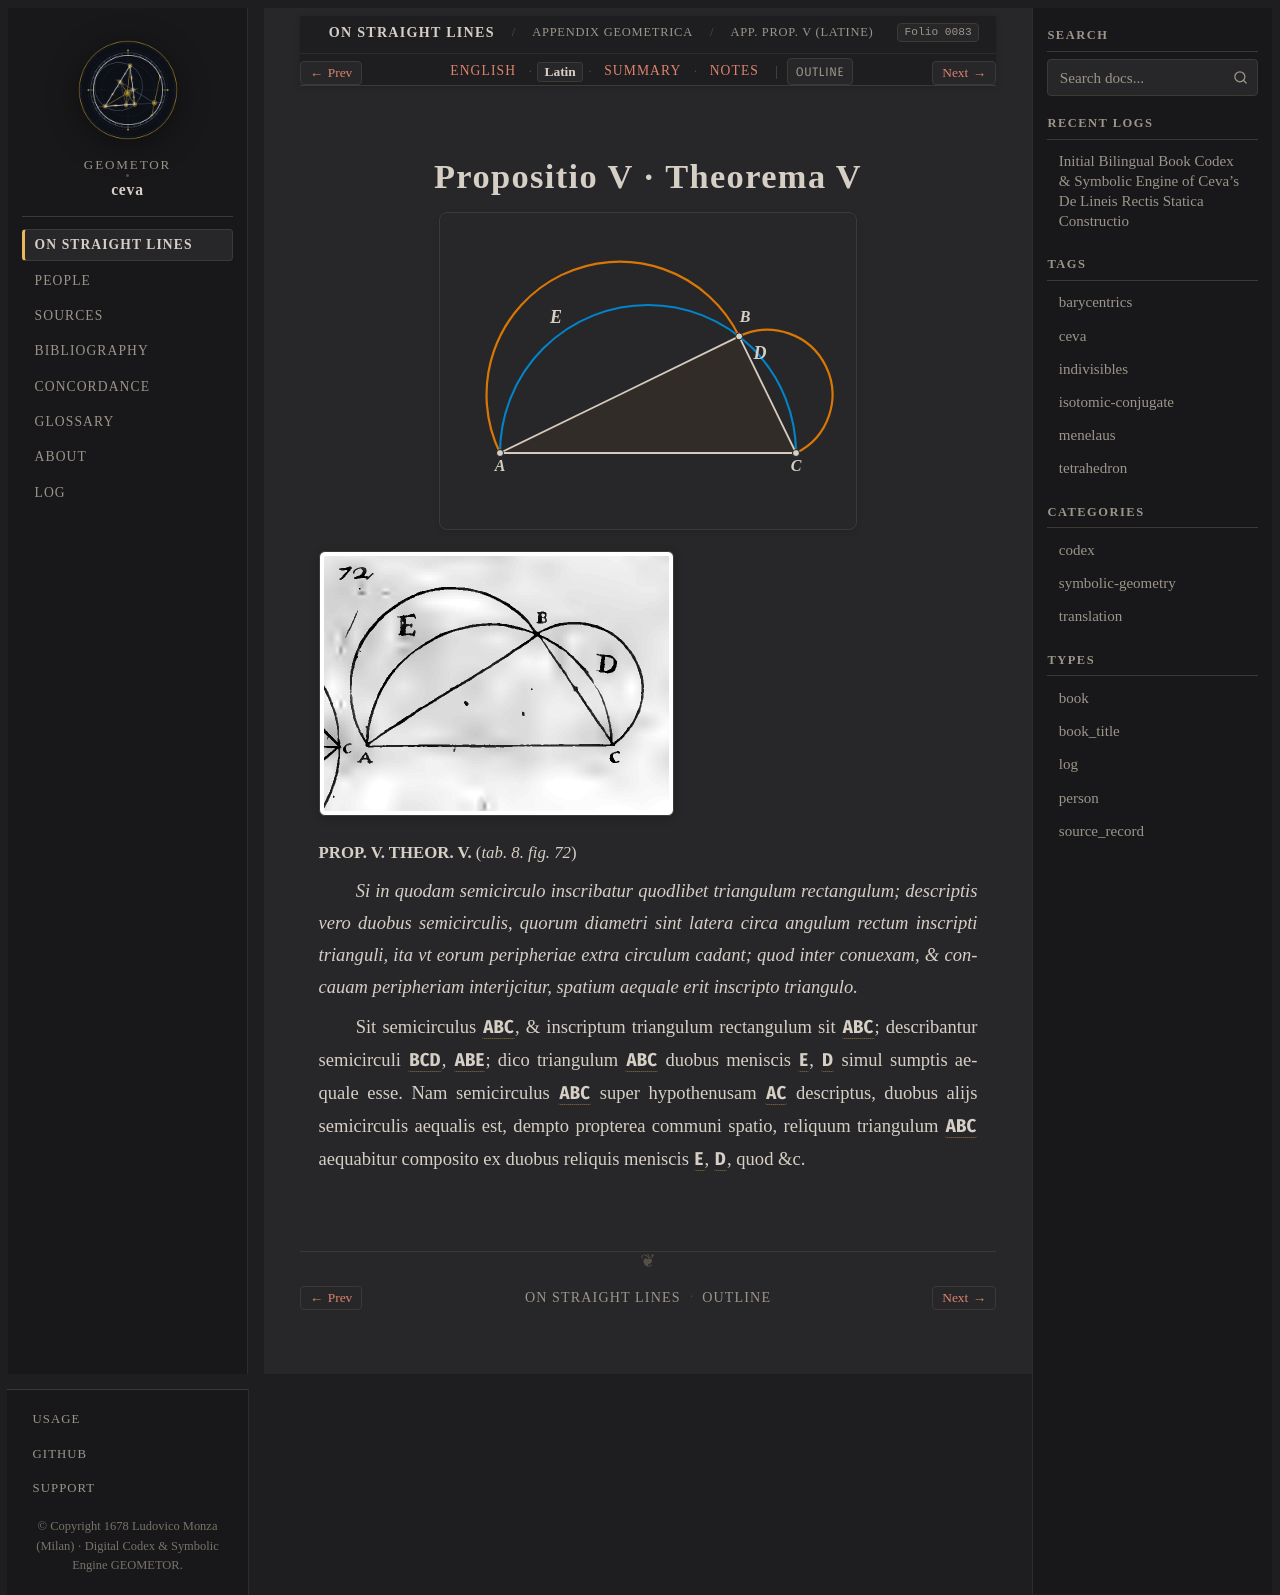

repository: geometor/ceva · page: de_lineis_rectis/appendix_geometrica/prop_05/la.html · generator: sphinx

:layout: book
:order: 5
:canonical_id: appendix_geometrica_prop_05
:breadcrumb_title: App. Prop. V (Latine)
:folio: 0083
:tracks: English: index | Latin: la | Summary: summary | Notes: notes

.. _appendix-geometrica-prop-05-la:

Propositio V · Theorema V
=========================

.. folio:: 0083
   :page: p. 66

.. picture:: 0117.g72.svg
   :alt: Calibrated interactive SVG — Ceva 1678 Tabula IX Fig. 72: Appendix Prop. V Hippocrates Lunes

.. picture:: 0117.g72.png
   :alt: 1678 copperplate Tabula VIII Fig. 72: Two lunes E and D equal to any right triangle ABC

.. rst-class:: latin-source

**PROP. V. THEOR. V.** (`tab. 8. fig. 72`)

*Si in quodam semicirculo inscribatur quodlibet triangulum rectangulum; descriptis vero duobus semicirculis, quorum diametri sint latera circa angulum rectum inscripti trianguli, ita vt eorum peripheriae extra circulum cadant; quod inter conuexam, & concauam peripheriam interijcitur, spatium aequale erit inscripto triangulo.*

Sit semicirculus :g:`ABC`, & inscriptum triangulum rectangulum sit :g:`ABC`; describantur semicirculi :g:`BCD`, :g:`ABE`; dico triangulum :g:`ABC` duobus meniscis :g:`E`, :g:`D` simul sumptis aequale esse.
Nam semicirculus :g:`ABC` super hypothenusam :g:`AC` descriptus, duobus alijs semicirculis aequalis est, dempto propterea communi spatio, reliquum triangulum :g:`ABC` aequabitur composito ex duobus reliquis meniscis :g:`E`, :g:`D`, quod &c.
